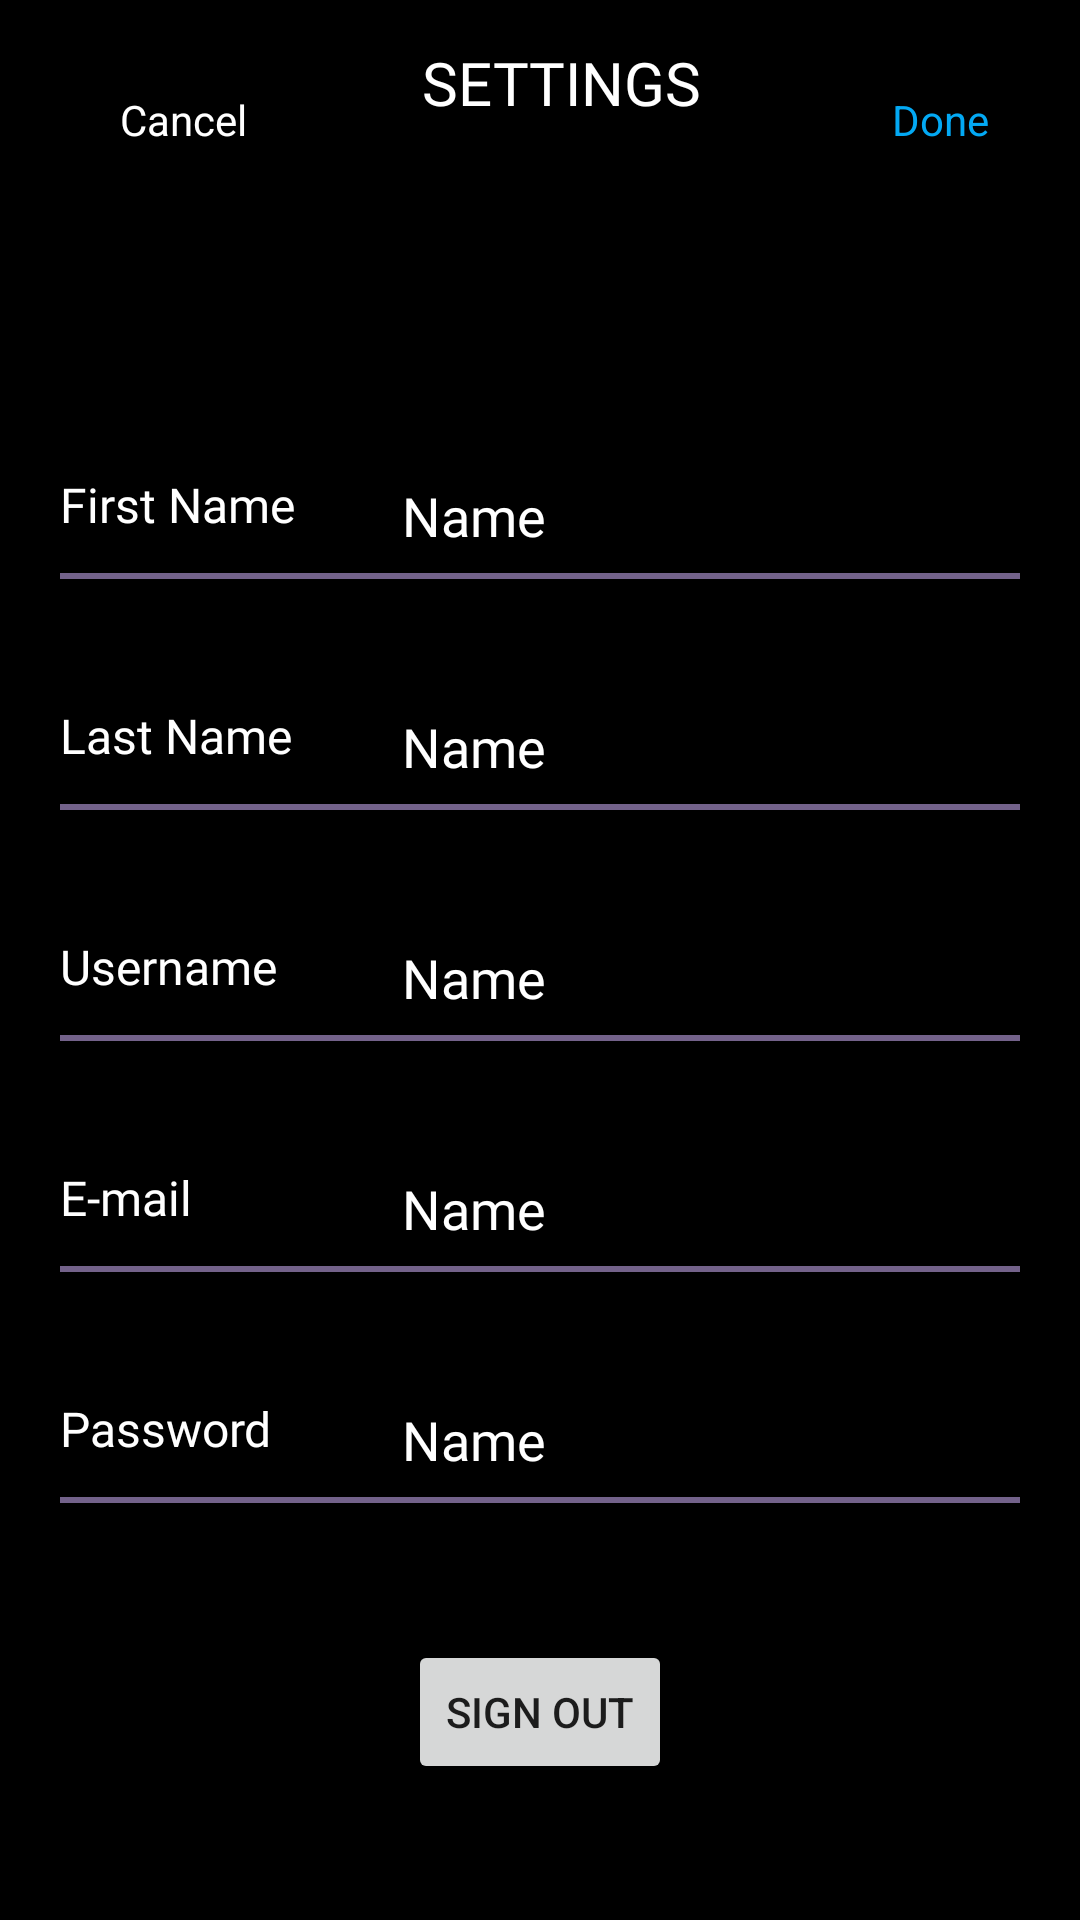

Here is an Android app screen rendered from its layout file. Give the layout XML and the strings, colors and styles it references.
<!-- AndroidManifest.xml: application theme Theme.MemoryMatch -->
<!-- res/layout/activity_settings.xml -->
<?xml version="1.0" encoding="utf-8"?>
<androidx.constraintlayout.widget.ConstraintLayout xmlns:android="http://schemas.android.com/apk/res/android"
    xmlns:app="http://schemas.android.com/apk/res-auto"
    xmlns:tools="http://schemas.android.com/tools"
    android:layout_width="match_parent"
    android:layout_height="match_parent"
    android:background="@color/black"
    tools:context=".settings">

    <EditText
        android:id="@+id/settingsFirstNameET"
        android:layout_width="wrap_content"
        android:layout_height="wrap_content"
        android:focusable="false"
        android:focusableInTouchMode="false"
        android:ems="10"
        android:fontFamily="@font/andada"
        android:inputType="textPersonName"

        android:text="Name"
        android:textColor="@color/white"
        app:layout_constraintBottom_toTopOf="@+id/view5"
        app:layout_constraintEnd_toEndOf="@+id/view5" />

    <View
        android:id="@+id/view5"
        android:layout_width="320dp"
        android:layout_height="2dp"
        android:layout_marginTop="150dp"

        android:background="@color/lightPurple"
        app:layout_constraintEnd_toEndOf="parent"
        app:layout_constraintStart_toStartOf="parent"
        app:layout_constraintTop_toBottomOf="@+id/textView4" />

    <TextView
        android:id="@+id/settingsFirstNameTV"
        android:layout_width="wrap_content"
        android:layout_height="wrap_content"

        android:layout_marginBottom="12dp"

        android:fontFamily="@font/andada"

        android:text="First Name"
        android:textColor="@color/white"
        android:textSize="16sp"
        app:layout_constraintBottom_toTopOf="@+id/view5"
        app:layout_constraintStart_toStartOf="@+id/view5" />

    <EditText
        android:id="@+id/settingsEmailET"
        android:layout_width="wrap_content"
        android:layout_height="wrap_content"
        android:ems="10"
        android:focusable="false"
        android:focusableInTouchMode="false"
        android:fontFamily="@font/andada"
        android:inputType="textPersonName"
        android:text="Name"
        android:textColor="@color/white"
        app:layout_constraintBottom_toTopOf="@+id/view3"
        app:layout_constraintEnd_toEndOf="@+id/view3" />

    <View
        android:id="@+id/view2"
        android:layout_width="320dp"
        android:layout_height="2dp"

        android:layout_margin="75dp"

        android:background="@color/lightPurple"
        app:layout_constraintEnd_toEndOf="parent"
        app:layout_constraintStart_toStartOf="parent"
        app:layout_constraintTop_toBottomOf="@+id/view3" />

    <View
        android:id="@+id/view3"
        android:layout_width="320dp"
        android:layout_height="2dp"

        android:layout_marginTop="75dp"

        android:background="@color/lightPurple"
        app:layout_constraintEnd_toEndOf="parent"
        app:layout_constraintStart_toStartOf="parent"
        app:layout_constraintTop_toBottomOf="@+id/view" />

    <TextView
        android:id="@+id/settingsEmailTV"
        android:layout_width="wrap_content"
        android:layout_height="wrap_content"

        android:layout_marginBottom="12dp"
        android:fontFamily="@font/andada"
        android:text="E-mail"
        android:textColor="@color/white"

        android:textSize="16sp"
        app:layout_constraintBottom_toTopOf="@+id/view3"
        app:layout_constraintStart_toStartOf="@+id/view3" />

    <TextView
        android:id="@+id/settingsPasswordTV"
        android:layout_width="wrap_content"
        android:layout_height="wrap_content"

        android:layout_marginBottom="12dp"
        android:fontFamily="@font/andada"
        android:text="Password"

        android:textColor="@color/white"
        android:textSize="16sp"
        app:layout_constraintBottom_toTopOf="@+id/view2"
        app:layout_constraintStart_toStartOf="@+id/view2" />

    <EditText
        android:id="@+id/settingsPasswordET"
        android:layout_width="wrap_content"
        android:layout_height="wrap_content"
        android:ems="10"
        android:focusable="false"
        android:focusableInTouchMode="false"
        android:fontFamily="@font/andada"
        android:inputType="textPersonName"
        android:text="Name"
        android:textColor="@color/white"
        app:layout_constraintBottom_toTopOf="@+id/view2"
        app:layout_constraintEnd_toEndOf="@+id/view2" />

    <EditText
        android:id="@+id/settingsUsernameET"
        android:layout_width="wrap_content"
        android:layout_height="wrap_content"
        android:focusable="false"
        android:focusableInTouchMode="false"
        android:ems="10"
        android:fontFamily="@font/andada"
        android:inputType="textPersonName"
        android:text="Name"
        android:textColor="@color/white"
        app:layout_constraintBottom_toTopOf="@+id/view"
        app:layout_constraintEnd_toEndOf="@+id/view" />

    <TextView
        android:id="@+id/settingsUsernameTV"
        android:layout_width="wrap_content"
        android:layout_height="wrap_content"

        android:layout_marginBottom="12dp"
        android:fontFamily="@font/andada"
        android:text="Username"

        android:textColor="@color/white"
        android:textSize="16sp"
        app:layout_constraintBottom_toTopOf="@+id/view"
        app:layout_constraintStart_toStartOf="@+id/view" />

    <View
        android:id="@+id/view"
        android:layout_width="320dp"
        android:layout_height="2dp"

        android:layout_marginTop="75dp"

        android:background="@color/lightPurple"
        app:layout_constraintEnd_toEndOf="parent"
        app:layout_constraintStart_toStartOf="parent"
        app:layout_constraintTop_toBottomOf="@+id/view4" />

    <TextView
        android:id="@+id/textView4"
        android:layout_width="wrap_content"
        android:layout_height="wrap_content"
        android:fontFamily="@font/bungee"
        android:text="SETTINGS"
        android:textColor="@color/white"
        android:textSize="20sp"
        app:layout_constraintBottom_toBottomOf="parent"
        app:layout_constraintEnd_toEndOf="parent"
        app:layout_constraintHorizontal_bias="0.528"
        app:layout_constraintStart_toStartOf="parent"
        app:layout_constraintTop_toTopOf="parent"
        app:layout_constraintVertical_bias="0.023" />

    <TextView
        android:id="@+id/doneTV"
        android:layout_width="wrap_content"
        android:layout_height="wrap_content"
        android:onClick="editProfile"

        android:text="Done"
        android:textColor="@color/lightBlue"

        app:layout_constraintBottom_toBottomOf="parent"
        app:layout_constraintEnd_toEndOf="parent"
        app:layout_constraintHorizontal_bias="0.907"
        app:layout_constraintStart_toStartOf="parent"
        app:layout_constraintTop_toTopOf="parent"
        app:layout_constraintVertical_bias="0.049" />

    <TextView
        android:id="@+id/cancelTV"
        android:layout_width="wrap_content"
        android:layout_height="wrap_content"
        android:clickable="true"
        android:onClick="toMainMenu"

        android:text="Cancel"
        android:textColor="@color/white"

        app:layout_constraintBottom_toBottomOf="parent"
        app:layout_constraintEnd_toEndOf="parent"
        app:layout_constraintHorizontal_bias="0.126"
        app:layout_constraintStart_toStartOf="parent"
        app:layout_constraintTop_toTopOf="parent"
        app:layout_constraintVertical_bias="0.049" />

    <View
        android:id="@+id/view4"
        android:layout_width="320dp"
        android:layout_height="2dp"
        android:layout_marginTop="75dp"

        android:background="@color/lightPurple"
        app:layout_constraintEnd_toEndOf="parent"
        app:layout_constraintStart_toStartOf="parent"
        app:layout_constraintTop_toBottomOf="@+id/view5" />

    <EditText
        android:id="@+id/settingsLastNameET"
        android:layout_width="wrap_content"
        android:layout_height="wrap_content"
        android:focusable="false"
        android:focusableInTouchMode="false"
        android:ems="10"
        android:fontFamily="@font/andada"
        android:inputType="textPersonName"
        android:text="Name"
        android:textColor="@color/white"

        app:layout_constraintBottom_toTopOf="@+id/view4"
        app:layout_constraintEnd_toEndOf="@+id/view4" />

    <TextView
        android:id="@+id/settingsLastNameTV"
        android:layout_width="wrap_content"
        android:layout_height="wrap_content"

        android:layout_marginBottom="12dp"
        android:fontFamily="@font/andada"

        android:text="Last Name"

        android:textColor="@color/white"
        android:textSize="16sp"
        app:layout_constraintBottom_toTopOf="@+id/view4"
        app:layout_constraintStart_toStartOf="@+id/view4" />

    <Button
        android:id="@+id/button7"
        android:layout_width="wrap_content"
        android:layout_height="wrap_content"
        android:onClick="signOut"
        android:text="Sign Out"
        app:layout_constraintBottom_toBottomOf="parent"
        app:layout_constraintEnd_toEndOf="parent"
        app:layout_constraintStart_toStartOf="parent"
        app:layout_constraintTop_toBottomOf="@+id/view2" />

</androidx.constraintlayout.widget.ConstraintLayout>
<!-- resources referenced by this layout -->
<resources>
  <color name="black">#FF000000</color>
  <color name="lightBlue">#03A9F4</color>
  <color name="lightPurple">#73628A</color>
  <color name="white">#FFFFFFFF</color>
  <style name="Theme.MemoryMatch" parent="Theme.AppCompat.DayNight.DarkActionBar">
          
          <item name="colorPrimary">@color/lightPurple</item>
          <item name="colorPrimaryVariant">@color/purple_700</item>
          <item name="colorOnPrimary">@color/white</item>
          
          <item name="colorSecondary">@color/teal_200</item>
          <item name="colorSecondaryVariant">@color/teal_700</item>
          <item name="colorOnSecondary">@color/black</item>
          
          <item name="android:statusBarColor" tools:targetApi="l">?attr/colorPrimaryVariant</item>
          
      </style>
  <color name="purple_700">#FF3700B3</color>
  <color name="teal_200">#FF03DAC5</color>
  <color name="teal_700">#FF018786</color>
</resources>
